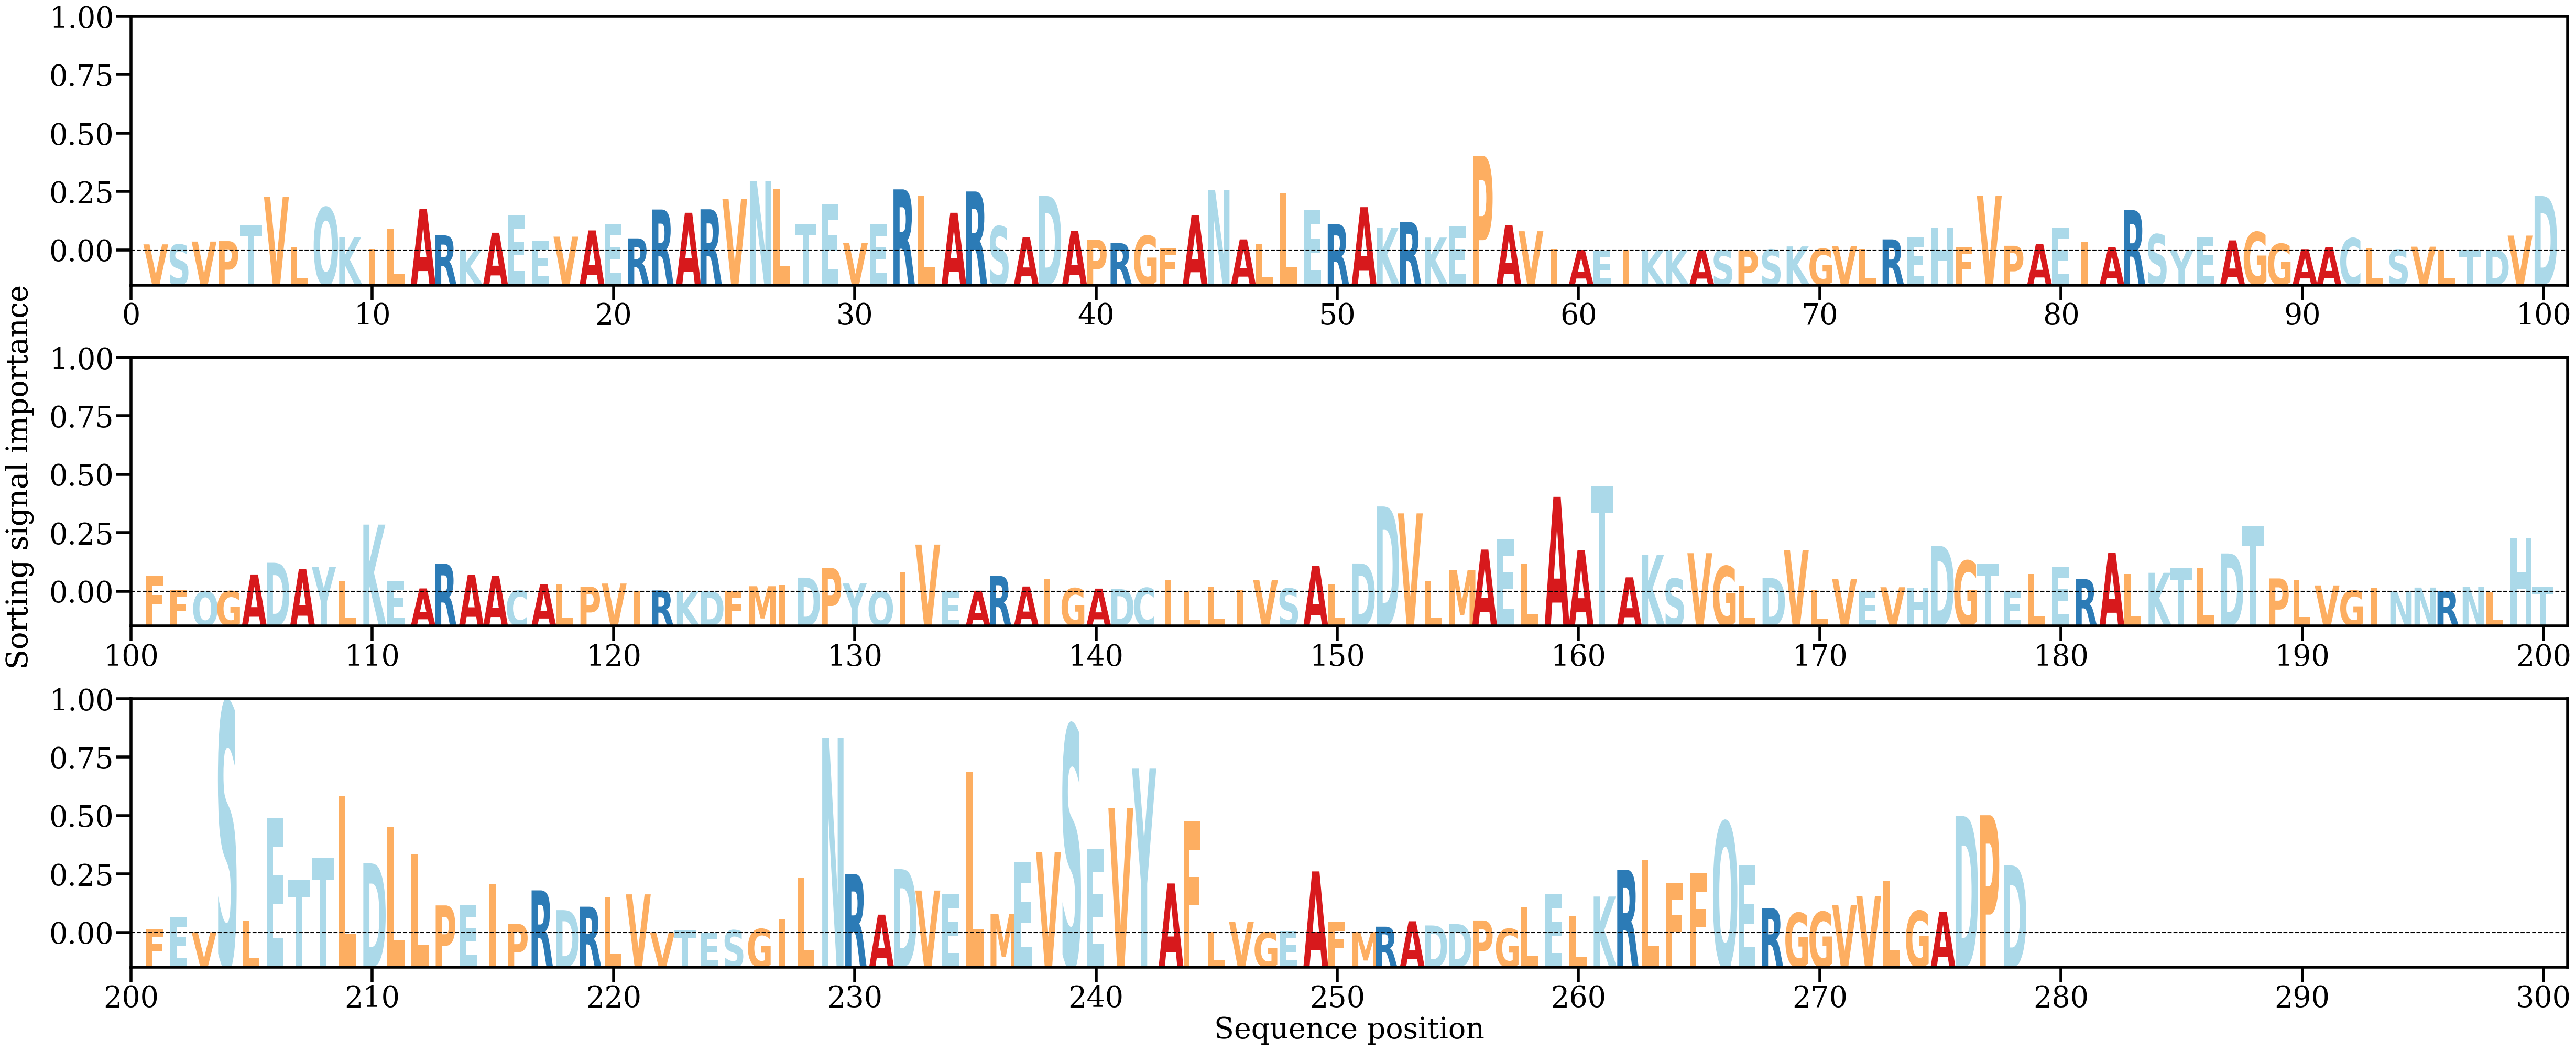

Data behind this chart, as committed beside it:
AA, Alpha
V, [0.00077837]
S, [0.00075853]
V, [0.00113541]
P, [0.00119103]
T, [0.00329193]
V, [0.00684117]
L, [0.00036735]
Q, [0.00550105]
K, [0.00172841]
I, [0.00018979]
L, [0.0028168]
A, [0.00533374]
R, [0.00193593]
K, [8.4884356e-05]
A, [0.00227297]
E, [0.00457802]
E, [0.00120152]
V, [0.00176363]
A, [0.00256937]
E, [0.00343253]
R, [0.00154507]
R, [0.0052468]
A, [0.00483045]
R, [0.00527682]
V, [0.00663136]
N, [0.00889963]
L, [0.00790225]
T, [0.00343034]
E, [0.00588896]
V, [0.00098203]
E, [0.00334372]
R, [0.00782573]
L, [0.00701963]
A, [0.00483009]
R, [0.00755471]
S, [0.00308858]
A, [0.00166355]
D, [0.00699388]
A, [0.00249559]
P, [0.00137594]
R, [0.0009365]
G, [0.00188355]
F, [0.00032502]
A, [0.00450668]
N, [0.00775229]
A, [0.00141622]
L, [0.00083788]
L, [0.00729312]
E, [0.00523204]
R, [0.00338359]
A, [0.00554572]
K, [0.00293775]
R, [0.00364444]
K, [0.00164985]
E, [0.00307182]
P, [0.01210847]
A, [0.00322098]
V, [0.00246529]
I, [0.00021879]
A, [0.00010113]
... 218 more rows
